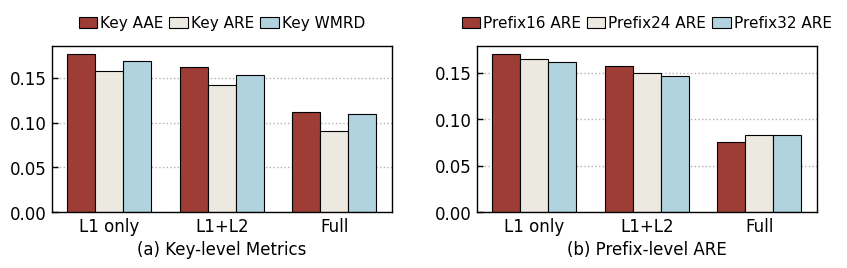

The script that saved this image:
import matplotlib.pyplot as plt
import numpy as np

plt.rcParams.update({
    "font.family": "Times New Roman",
    "font.size": 12,
    "axes.linewidth": 1.0,
    "xtick.direction": "in",
    "ytick.direction": "in",
})

def style_axis(ax):
    ax.set_axisbelow(True)
    ax.grid(True, axis="y", linestyle=":", linewidth=1.0, alpha=0.6, color="gray")
    ax.tick_params(length=4.0, width=1.0)

# =========================
# 子图1数据: key_aae, key_are, key_wmrd
# =========================
variants = ["L1 only", "L1+L2", "Full"]
key_aae = [0.17630673390802612, 0.1620952005153881, 0.11127616481432087]
key_are = [0.15690439095888187, 0.14200504486838345, 0.09069976957913667]
key_wmrd = [0.1680757927914335, 0.15252465165726176, 0.10930082696155848]

# =========================
# 子图2数据: prefix16_are, prefix24_are, prefix32_are
# =========================
prefix16_are = [0.17043888073405572, 0.1577451454127471, 0.07550034543091085]
prefix24_are = [0.16533267604635637, 0.14963853595508603, 0.08288805630792652]
prefix32_are = [0.16152139545836072, 0.14635988894865348, 0.08365118499594229]

# =========================
# 配色
# =========================
colors = ["#9E3C36", "#ECEAE0", "#B1D3E0"]

# =========================
# 布局
# =========================
fig, axes = plt.subplots(1, 2, figsize=(8.5, 3.2), gridspec_kw={"wspace": 0.25})
plt.subplots_adjust(left=0.08, right=0.98, top=0.80, bottom=0.28)

w = 0.25
x = np.arange(len(variants))

# 子图1
ax1 = axes[0]
ax1.bar(x - w, key_aae, width=w, label="Key AAE", color=colors[0], edgecolor="black", linewidth=0.8)
ax1.bar(x, key_are, width=w, label="Key ARE", color=colors[1], edgecolor="black", linewidth=0.8)
ax1.bar(x + w, key_wmrd, width=w, label="Key WMRD", color=colors[2], edgecolor="black", linewidth=0.8)
ax1.set_xticks(x)
ax1.set_xticklabels(variants)
ax1.legend(loc="lower center", bbox_to_anchor=(0.5, 1.01), ncol=3,
           frameon=False, fontsize=11, handlelength=1.2, handletextpad=0.2, columnspacing=0.4)
ax1.set_title("(a) Key-level Metrics", fontsize=12, y=-0.30)
style_axis(ax1)

# 子图2
ax2 = axes[1]
ax2.bar(x - w, prefix16_are, width=w, label="Prefix16 ARE", color=colors[0], edgecolor="black", linewidth=0.8)
ax2.bar(x, prefix24_are, width=w, label="Prefix24 ARE", color=colors[1], edgecolor="black", linewidth=0.8)
ax2.bar(x + w, prefix32_are, width=w, label="Prefix32 ARE", color=colors[2], edgecolor="black", linewidth=0.8)
ax2.set_xticks(x)
ax2.set_xticklabels(variants)
ax2.legend(loc="lower center", bbox_to_anchor=(0.5, 1.01), ncol=3,
           frameon=False, fontsize=11, handlelength=1.2, handletextpad=0.2, columnspacing=0.4)
ax2.set_title("(b) Prefix-level ARE", fontsize=12, y=-0.30)
style_axis(ax2)

plt.savefig("fig4_ablation_loss.png", dpi=600, bbox_inches="tight")
plt.savefig("fig4_ablation_loss.pdf", dpi=600, bbox_inches="tight")
print("图4已保存: fig4_ablation_loss.png / fig4_ablation_loss.pdf")
